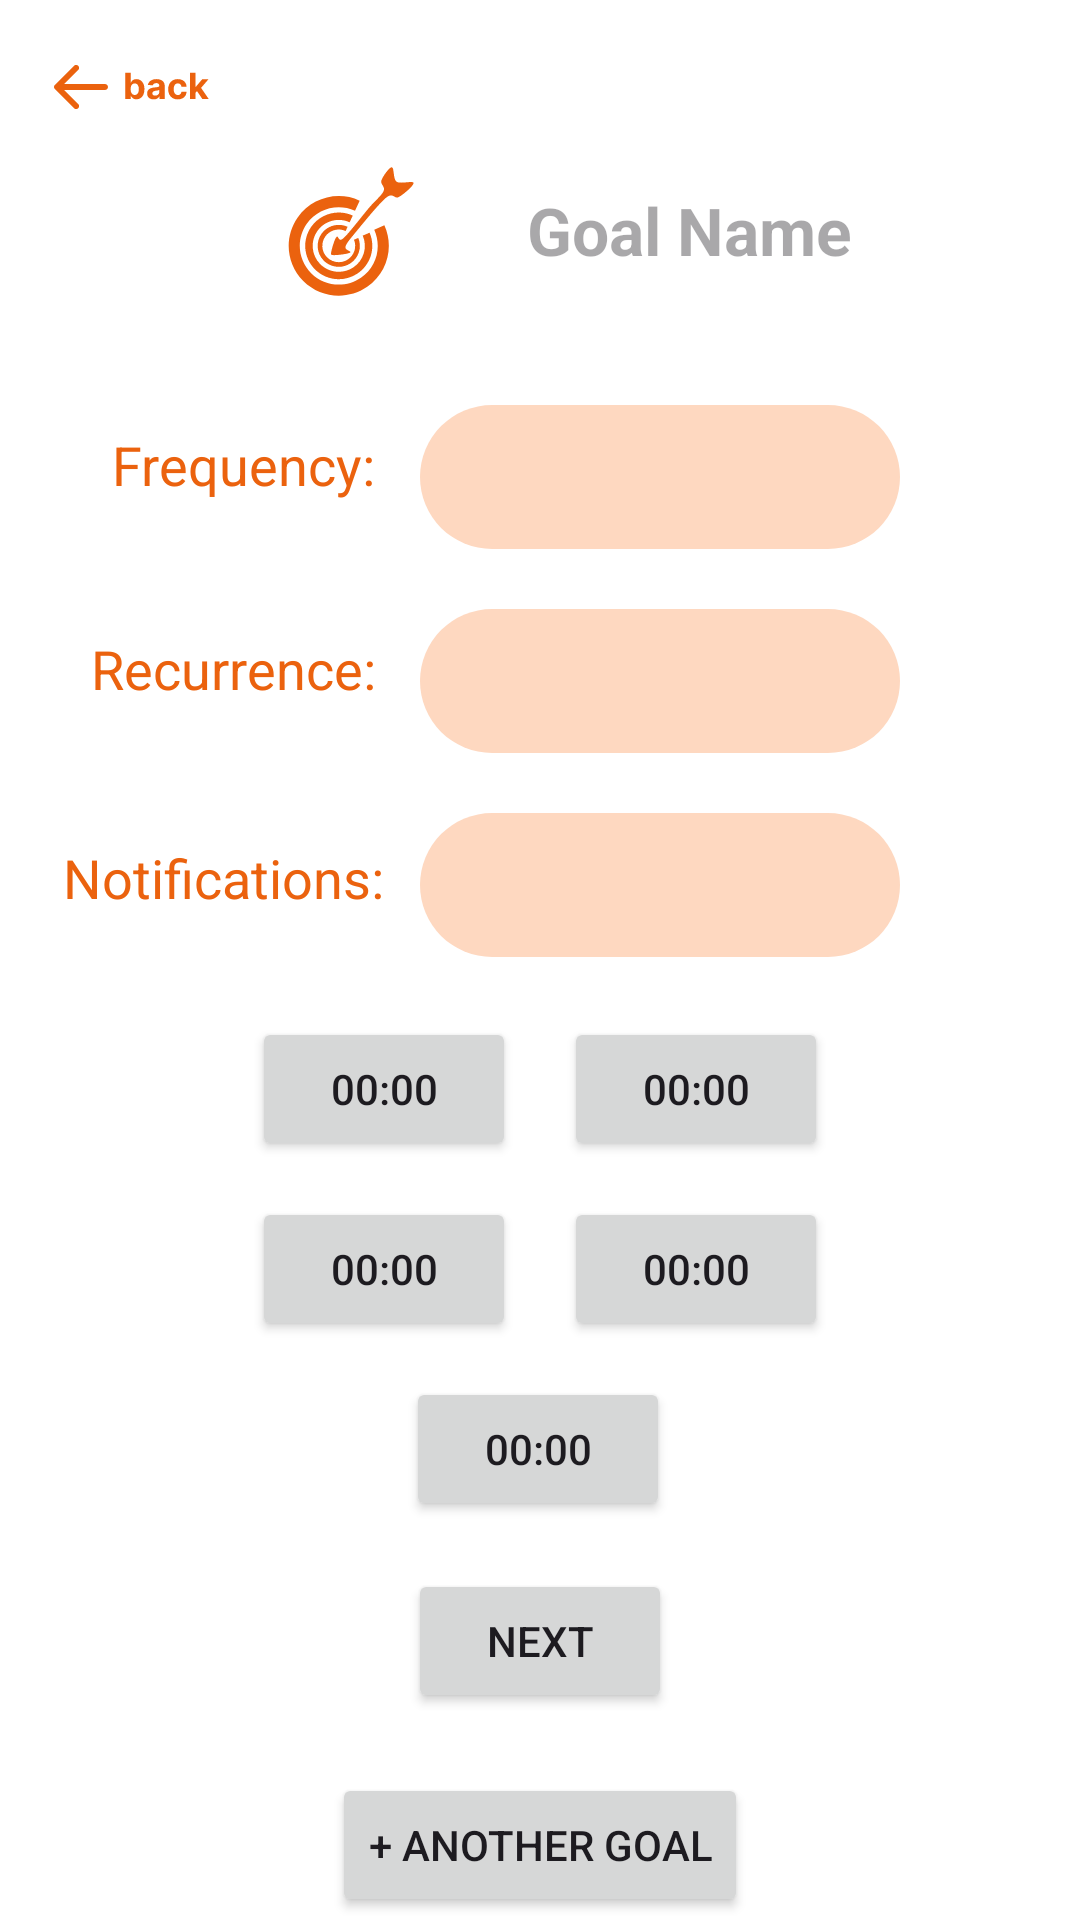

Reconstruct the res/layout file that produces this screen, plus the resources it refers to.
<!-- AndroidManifest.xml: application theme Theme.HappiHatchiHi -->
<!-- res/layout/fragment_setgoaldetailscustomgoal.xml -->
<?xml version="1.0" encoding="utf-8"?>
<FrameLayout xmlns:android="http://schemas.android.com/apk/res/android"
    xmlns:app="http://schemas.android.com/apk/res-auto"
    xmlns:tools="http://schemas.android.com/tools"
    android:layout_width="match_parent"
    android:layout_height="match_parent"
    android:background="?attr/fullscreenBackgroundColor"
    android:theme="@style/ThemeOverlay.HappiHatchiHi.FullscreenContainer"
    tools:context=".frontend.SetInitialGoalDetailsCustomGoalFragment">

    <androidx.constraintlayout.widget.ConstraintLayout
        android:layout_width="match_parent"
        android:layout_height="match_parent"
        android:orientation="vertical">

        <Space
            android:id="@+id/space4"
            android:layout_width="match_parent"
            android:layout_height="2dp"
            android:layout_marginTop="48dp"
            app:layout_constraintTop_toTopOf="parent"
            tools:layout_editor_absoluteX="0dp" />

        <ImageView
            android:id="@+id/myImageView"
            android:layout_width="wrap_content"
            android:layout_height="wrap_content"
            android:src="@drawable/target_wrapper"
            app:layout_constraintEnd_toEndOf="parent"
            app:layout_constraintHorizontal_bias="0.297"
            app:layout_constraintStart_toStartOf="parent"
            app:layout_constraintTop_toBottomOf="@+id/space4" />

        <EditText
            android:id="@+id/myTextView"
            android:layout_width="wrap_content"
            android:layout_height="wrap_content"
            android:layout_marginTop="12dp"
            android:background="@color/white"
            android:hint="Goal Name"
            android:inputType="text|textShortMessage"
            android:textAlignment="viewStart"
            android:textColor="@color/colorPrimary"
            android:textSize="22sp"
            android:textStyle="bold"
            app:layout_constraintEnd_toEndOf="parent"
            app:layout_constraintHorizontal_bias="0."
            app:layout_constraintStart_toEndOf="@+id/myImageView"
            app:layout_constraintTop_toBottomOf="@+id/space4"
            android:autofillHints="" />

        <Space
            android:id="@+id/space"
            android:layout_width="match_parent"
            android:layout_height="30dp"
            app:layout_constraintTop_toBottomOf="@+id/myImageView"
            tools:layout_editor_absoluteX="-16dp" />

        <Spinner
            android:id="@+id/frequencySpinner"
            android:layout_width="160dp"
            android:layout_height="48dp"
            android:layout_marginEnd="60dp"
            android:background="@drawable/rounded_corners"
            app:layout_constraintEnd_toEndOf="parent"
            app:layout_constraintTop_toBottomOf="@+id/space" />

        <TextView
            android:id="@+id/frequencyTextView"
            android:layout_width="wrap_content"
            android:layout_height="40dp"
            android:gravity="center_vertical"
            android:text="Frequency:"
            android:textColor="@color/colorPrimary"
            android:textSize="18sp"
            app:layout_constraintEnd_toStartOf="@+id/frequencySpinner"
            app:layout_constraintHorizontal_bias="0.711"
            app:layout_constraintStart_toStartOf="parent"
            app:layout_constraintTop_toBottomOf="@+id/space" />

        <Space
            android:id="@+id/space2"
            android:layout_width="match_parent"
            android:layout_height="20dp"
            app:layout_constraintTop_toBottomOf="@+id/frequencySpinner" />

        <Spinner
            android:id="@+id/recurrenceSpinner"
            android:layout_width="160dp"
            android:layout_height="48dp"
            android:layout_marginEnd="60dp"
            android:background="@drawable/rounded_corners"
            app:layout_constraintEnd_toEndOf="parent"
            app:layout_constraintTop_toBottomOf="@+id/space2" />

        <TextView
            android:id="@+id/recurrenceTextView"
            android:layout_width="wrap_content"
            android:layout_height="32dp"
            android:layout_marginTop="4dp"
            android:gravity="center_vertical"
            android:text="Recurrence:"
            android:textColor="@color/colorPrimary"
            android:textSize="18sp"
            app:layout_constraintEnd_toStartOf="@+id/frequencySpinner"
            app:layout_constraintHorizontal_bias="0.677"
            app:layout_constraintStart_toStartOf="parent"
            app:layout_constraintTop_toBottomOf="@+id/space2" />

        <Space
            android:id="@+id/space3"
            android:layout_width="match_parent"
            android:layout_height="20dp"
            app:layout_constraintTop_toBottomOf="@+id/recurrenceSpinner"
            tools:layout_editor_absoluteX="0dp" />

        <Spinner
            android:id="@+id/notificationSpinner"
            android:layout_width="160dp"
            android:layout_height="48dp"
            android:layout_marginEnd="60dp"
            android:background="@drawable/rounded_corners"
            app:layout_constraintEnd_toEndOf="parent"
            app:layout_constraintTop_toBottomOf="@+id/space3" />

        <TextView
            android:id="@+id/notificationTextView"
            android:layout_width="wrap_content"
            android:layout_height="35dp"
            android:layout_marginTop="4dp"
            android:gravity="center_vertical"
            android:text="Notifications:"
            android:textColor="@color/colorPrimary"
            android:textSize="18sp"
            app:layout_constraintEnd_toStartOf="@+id/frequencySpinner"
            app:layout_constraintHorizontal_bias="0.641"
            app:layout_constraintStart_toStartOf="parent"
            app:layout_constraintTop_toBottomOf="@+id/space3" />


        <Button
            android:id="@+id/nextButton"
            android:layout_width="wrap_content"
            android:layout_height="wrap_content"
            android:layout_marginTop="204dp"
            android:gravity="center"
            android:text="Next"
            app:layout_constraintEnd_toEndOf="parent"
            app:layout_constraintHorizontal_bias="0.5"
            app:layout_constraintStart_toStartOf="parent"
            app:layout_constraintTop_toBottomOf="@+id/notificationSpinner" />

        <Button
            android:id="@+id/anotherGoalButton"
            android:layout_width="wrap_content"
            android:layout_height="wrap_content"
            android:layout_marginTop="20dp"
            android:text="+ Another Goal"
            app:layout_constraintEnd_toEndOf="parent"
            app:layout_constraintStart_toStartOf="parent"
            app:layout_constraintTop_toBottomOf="@+id/nextButton" />


        <Button
            android:id="@+id/timePickerButton3"
            android:layout_width="wrap_content"
            android:layout_height="wrap_content"
            android:layout_marginStart="84dp"
            android:layout_marginBottom="12dp"
            android:text="00:00"
            app:layout_constraintBottom_toTopOf="@+id/timePickerButton5"
            app:layout_constraintStart_toStartOf="parent"
            tools:visibility="gone" />

        <Button
            android:id="@+id/timePickerButton2"
            android:layout_width="wrap_content"
            android:layout_height="wrap_content"
            android:layout_marginEnd="84dp"
            android:layout_marginBottom="12dp"
            android:text="00:00"
            app:layout_constraintBottom_toTopOf="@+id/timePickerButton4"
            app:layout_constraintEnd_toEndOf="parent"
            tools:visibility="gone" />

        <Button
            android:id="@+id/timePickerButton1"
            android:layout_width="wrap_content"
            android:layout_height="wrap_content"
            android:layout_marginStart="84dp"
            android:layout_marginBottom="12dp"
            android:text="00:00"
            app:layout_constraintBottom_toTopOf="@+id/timePickerButton3"
            app:layout_constraintStart_toStartOf="parent"
            tools:visibility="gone" />

        <Button
            android:id="@+id/timePickerButton4"
            android:layout_width="wrap_content"
            android:layout_height="wrap_content"
            android:layout_marginEnd="84dp"
            android:layout_marginBottom="12dp"
            android:text="00:00"
            app:layout_constraintBottom_toTopOf="@+id/timePickerButton5"
            app:layout_constraintEnd_toEndOf="parent"
            tools:visibility="gone" />

        <Button
            android:id="@+id/timePickerButton5"
            android:layout_width="wrap_content"
            android:layout_height="wrap_content"
            android:layout_marginBottom="16dp"
            android:text="00:00"
            app:layout_constraintBottom_toTopOf="@+id/nextButton"
            app:layout_constraintEnd_toEndOf="parent"
            app:layout_constraintHorizontal_bias="0.498"
            app:layout_constraintStart_toStartOf="parent"
            tools:visibility="gone" />

        <ImageView
            android:id="@+id/backButton"
            android:layout_width="wrap_content"
            android:layout_height="wrap_content"
            android:src="@drawable/back_button"
            app:layout_constraintEnd_toEndOf="parent"
            app:layout_constraintHorizontal_bias="0.0"
            app:layout_constraintStart_toStartOf="parent"
            app:layout_constraintTop_toTopOf="parent" />
    </androidx.constraintlayout.widget.ConstraintLayout>
</FrameLayout>
<!-- resources referenced by this layout -->
<resources>
  <color name="colorPrimary">#EB620E</color>
  <color name="white">#FFFFFFFF</color>
  <!-- drawable back_button: vector/xml drawable (drawable, 4505 chars, omitted) -->
  <!-- drawable rounded_corners (drawable) -->
  <?xml version="1.0" encoding="utf-8"?>
  <shape xmlns:android="http://schemas.android.com/apk/res/android"
      android:shape="rectangle" android:padding="10dp">
      
      <solid android:color="@color/lightGraphics"/>
      <corners android:radius="25dp"/>
  </shape>
  <!-- drawable target_wrapper (drawable) -->
  <?xml version="1.0" encoding="utf-8"?>
  <layer-list xmlns:android="http://schemas.android.com/apk/res/android">
  
      <item
          android:id="@+id/target_wrapper"
          android:drawable="@drawable/target"
          android:width="45dp"
          android:height="45dp"
          android:bottom="5dp"
          android:left="10dp"
          android:right="20dp"
          android:top="5dp"
          />
  
  </layer-list>
  <style name="ThemeOverlay.HappiHatchiHi.FullscreenContainer" parent="">
          <item name="fullscreenBackgroundColor">@color/white</item>
          <item name="fullscreenTextColor">@color/colorPrimary</item>
      </style>
  <style name="Theme.HappiHatchiHi" parent="Base.Theme.HappiHatchiHi" />
  <color name="lightGraphics">#fed8c0</color>
  <!-- drawable target: vector/xml drawable (drawable, 3143 chars, omitted) -->
  <style name="Base.Theme.HappiHatchiHi" parent="Theme.Material3.DayNight.NoActionBar">
          
          
          <item name="colorPrimary">@color/colorPrimary</item>
          <item name="colorPrimaryVariant">@color/colorPrimaryVariant</item>
          <item name="colorSecondary">@color/lightGraphics</item>
          <item name="colorSecondaryVariant">@color/lightHatchi</item>
          <item name="colorOnPrimary">@color/white</item>
          <item name="colorSurface">@color/white</item>
          <item name="colorOnSecondary">@color/colorPrimary</item>
          <item name="colorOnSurface">@color/colorPrimary</item>
          <item name="android:windowBackground">@color/white</item>
          <item name="colorError">@color/error</item>
          <item name="colorOnError">@color/white</item>
          <item name="editTextStyle">@style/HatchiEditTextStyle</item>
      </style>
  <color name="colorPrimaryVariant">#EB3C0E</color>
  <color name="lightHatchi">#f28847</color>
  <color name="error">#B00020</color>
  <style name="HatchiEditTextStyle" parent="Widget.AppCompat.EditText">
          
          <item name="android:background">@drawable/edittext_background</item>
          <item name="android:textColor">@color/colorPrimary</item>
          <item name="android:paddingLeft">16dp</item>
      </style>
  <!-- drawable edittext_background (drawable) -->
  <?xml version="1.0" encoding="utf-8"?>
  <shape xmlns:android="http://schemas.android.com/apk/res/android"
      android:shape="rectangle">
      <corners android:radius="20dp" />
      <solid android:color="@color/lightGraphics" />
      <stroke
          android:width="0dp"
      android:color="#000000" />
  </shape>
</resources>
